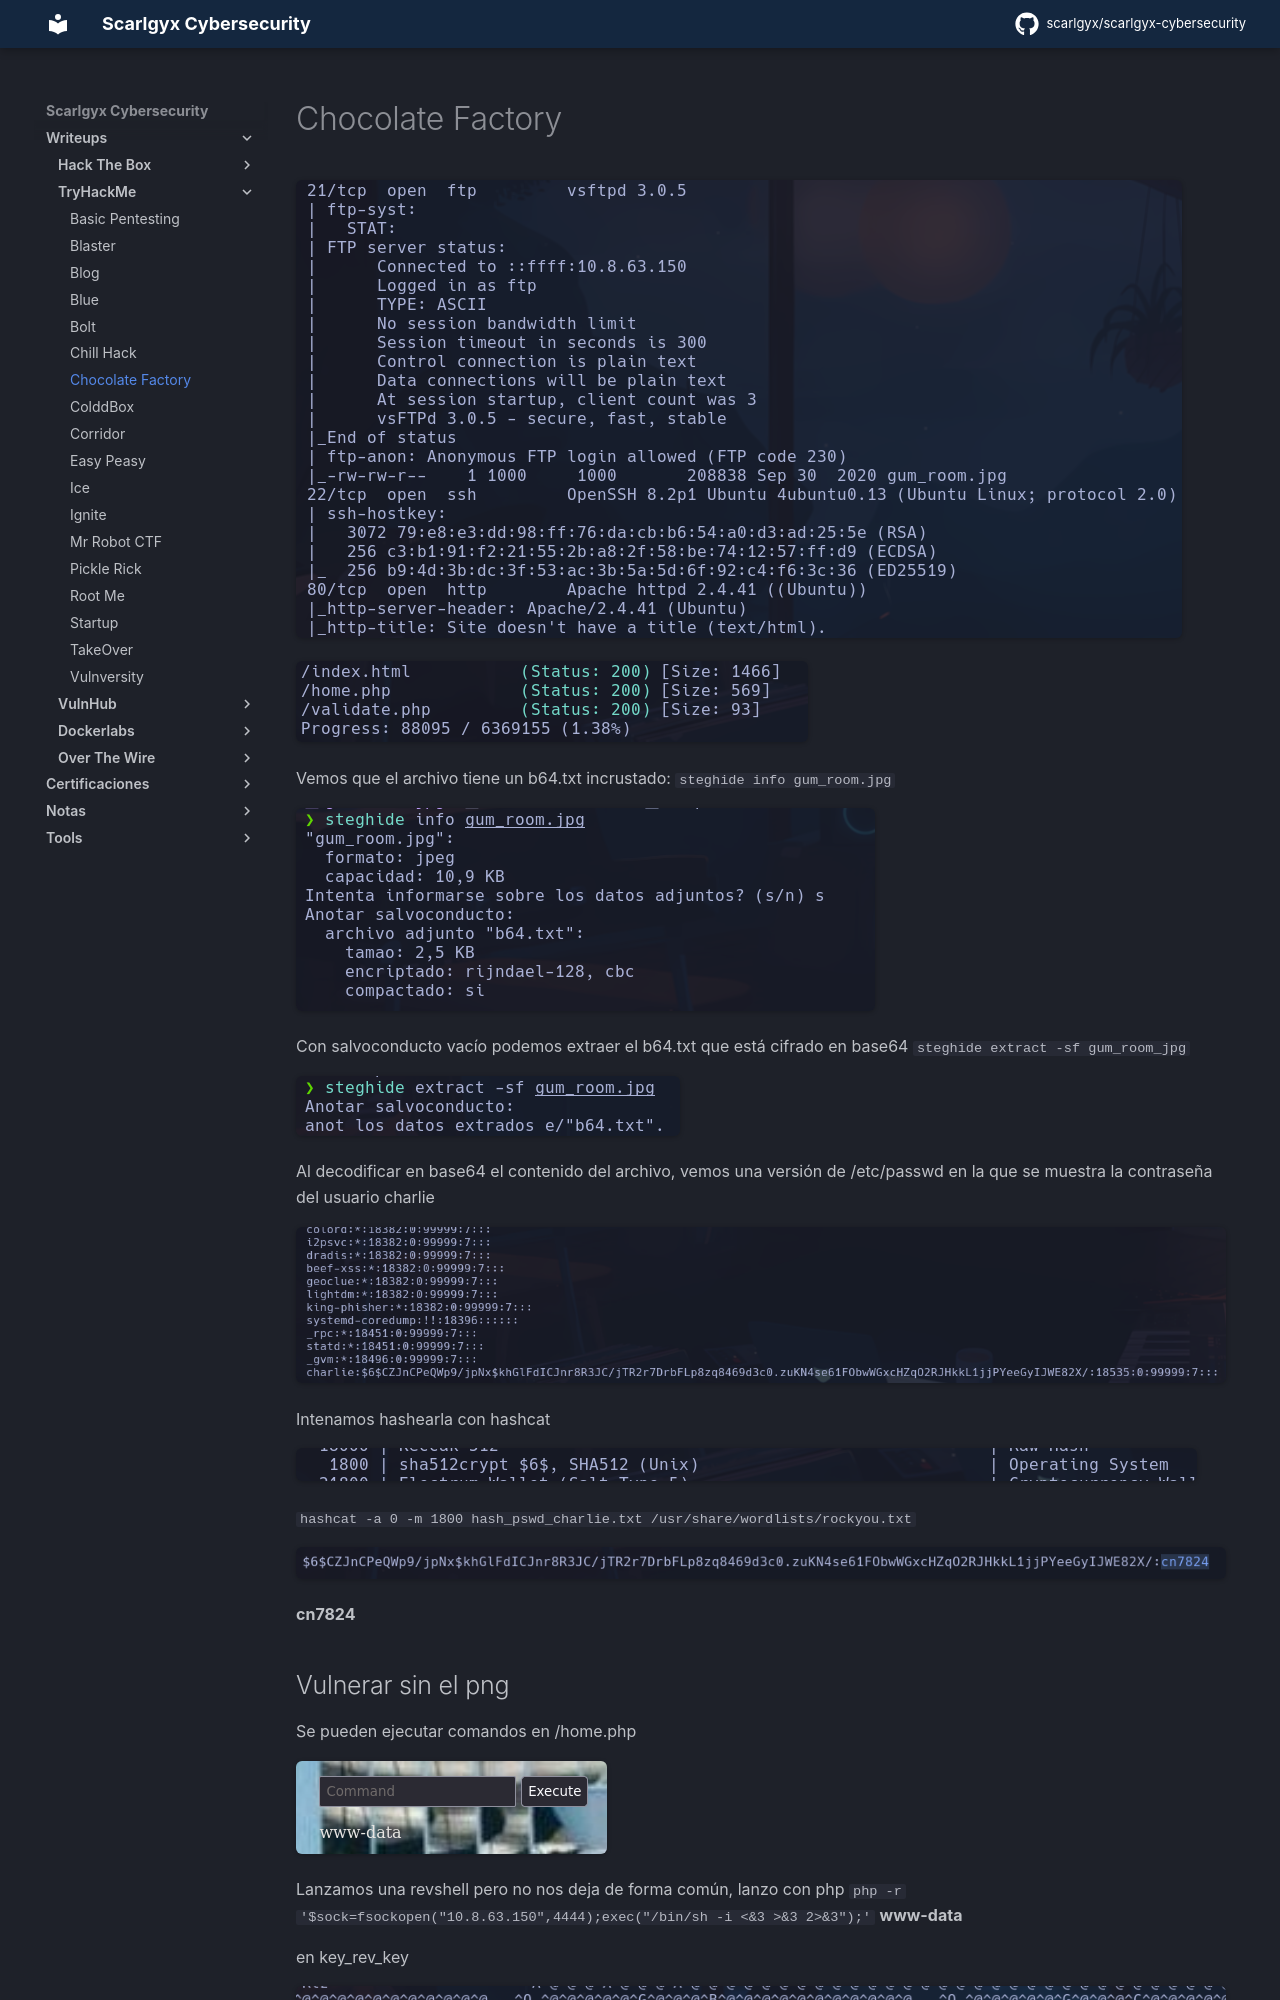

repository: scarlgyx/scarlgyx-cybersecurity · page: writeups/tryhackme/chocolatefactory/index.html · generator: mkdocs

# Chocolate Factory

![](../../assets/img/Pasted_image_20251029090823.png)

![](../../assets/img/Pasted_image_20251029084613.png)

Vemos que el archivo tiene un b64.txt incrustado:
`steghide info gum_room.jpg`

![](../../assets/img/Pasted_image_20251029103900.png)

Con salvoconducto vacío podemos extraer el b64.txt que está cifrado en base64
`steghide extract -sf gum_room_jpg`

![](../../assets/img/Pasted_image_20251029104236.png)

Al decodificar en base64 el contenido del archivo, vemos una versión de /etc/passwd en la que se muestra la contraseña del usuario charlie

![](../../assets/img/Pasted_image_20251029104752.png)

Intenamos hashearla con hashcat

![](../../assets/img/Pasted_image_20251029105259.png)

`hashcat -a 0 -m 1800 hash_pswd_charlie.txt /usr/share/wordlists/rockyou.txt`

![](../../assets/img/Pasted_image_20251029111551.png)

**cn7824**
